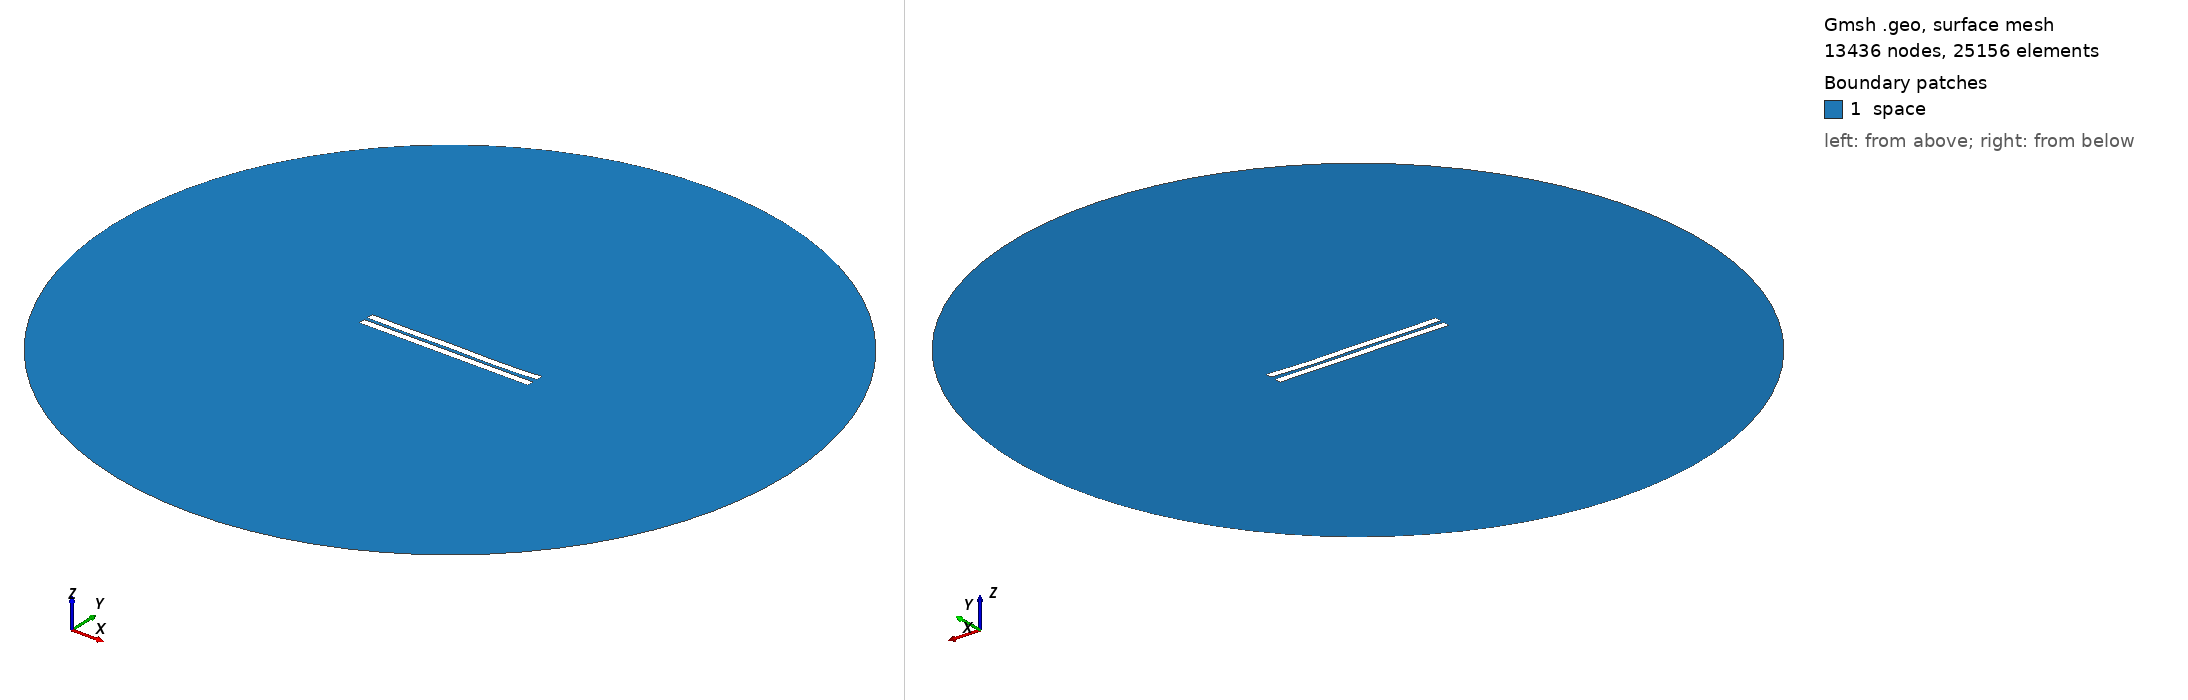

Gmsh geometry script, surface-meshed: 13436 nodes, 25156 surface elements. Boundary patches (legend numbers): 1 space. Left view from above one corner, right view from below the opposite corner. Legend entries are the model's physical surfaces. The drawing asked Gmsh for element sizes between 1% and 20% of the model's largest extent; the script's own settings can give other sizes.

=== 2141.geo (drawn) ===
//---------------------------------------
// Geometry kernel
//---------------------------------------

SetFactory("OpenCASCADE");



//---------------------------------------
// Parameters of the geometry
//---------------------------------------

// Overetch of the upper plate
overetch = 0.0;

// Distance between the plates
distance = 2.25;

// Discretization over the x axis (for the deformation)
nx = 50; 

// Length of the plate
L = 100 - overetch; 

// Number of modes
n = 4; 

// 1st mode coefficient
coeff(1) = 0.0;
beta(1) = 0.596864 * 3.1415926535 / L;

// 2nd mode coefficient
coeff(2) = -0.15;
beta(2) = 1.49418 * 3.1415926535 / L;

// 3rd mode coefficient
coeff(3) = 0.07499999999999998;
beta(3) = 2.50025 * 3.1415926535 / L;

// 4th mode coefficient
coeff(4) = -0.15;
beta(4) = 3.49999 * 3.1415926535 / L;



//---------------------------------------
// Upper plate (deformed rectangle)
//---------------------------------------

// Coordiantes of the upper plate
xmin = -50;
xmax = 50 - overetch;

// Height of the upper plate
yheight = 4 - 2 * overetch;

// Indexes of the points
UpperID[] = {};
LowerID[] = {};
LeftID[] = {};
RightID[] = {};

// Point index
p = 1;

// Horizontal edges
For i In {1:nx}
    x = xmin + (i-1)*(xmax - xmin)/(nx-1);

    y_bottom = distance / 2 + overetch;
    For j In {1:n}
        C = (Cosh(beta(j)*L) + Cos(beta(j)*L)) / (Sinh(beta(j)*L) + Sin(beta(j)*L));
        y_bottom  = y_bottom + coeff(j) * (Cosh(beta(j)*(x+50)) - Cos(beta(j)*(x+50)) - C * (Sinh(beta(j)*(x+50)) - Sin(beta(j)*(x+50))));
    EndFor

    y_top = y_bottom + yheight;

    Point(p) = {x, y_top, 0, 1.0};
    UpperID[i] = p;
    p = p + 1;

    Point(p) = {x, y_bottom, 0, 1.0};
    LowerID[i] = p;
    p = p + 1;
EndFor

// Create point lists
UpperPts[] = {}; LowerPts[] = {};
For i In {1:nx}
  UpperPts[] += {UpperID[i]};
  LowerPts[] += {LowerID[i]};
EndFor

// Build splines
Spline(1) = {UpperPts[]};
Spline(2) = {LowerPts[]};
Line(3) = {LowerPts[nx-1], UpperPts[nx-1]};
Line(4) = {LowerPts[0], UpperPts[0]};

// Build the plane surface
Curve Loop(1) = {2, 3, -1, -4};
Plane Surface(1) = {1};



//---------------------------------------
// Lower plate (rectangle)
//---------------------------------------

// Vertices
Point(1001) = {-50, -1, 0, 1.0};
Point(1002) = { 50, -1, 0, 1.0};
Point(1003) = { 50,  -5, 0, 1.0};
Point(1004) = {-50,  -5, 0, 1.0};

// Edges
Line(5) = {1001, 1002};
Line(6) = {1002, 1003};
Line(7) = {1003, 1004};
Line(8) = {1004, 1001};

// Plane surface
Line Loop(2) = {5, 6, 7, 8};
Plane Surface(2) = {2}; 



//---------------------------------------
// Outer (fictious) boundary
//---------------------------------------

// Points
Point(1005) = {0, 0, 0};       // Center
Point(1006) = {200, 0, 0};     // Start point
Point(1007) = {0, 200, 0};     // 90 degrees
Point(1008) = {-200, 0, 0};    // 180 degrees
Point(1009) = {0, -200, 0};    // 270 degrees

// Circle arcs (each needs start, center, end)
Circle(9) = {1006, 1005, 1007};
Circle(10) = {1007, 1005, 1008};
Circle(11) = {1008, 1005, 1009};
Circle(12) = {1009, 1005, 1006};

// Plane surface for the entire domain
Curve Loop(3) = {9, 10, 11, 12};
Surface(3) = {3};

// Subtract the plates from the whole domain to obtain the actual domain where we want to solve the equations
BooleanDifference{ Surface{3}; Delete; }{ Surface{1}; Surface{2}; Delete; }




//---------------------------------------
// Transfinite Lines/Curves
//---------------------------------------

// Set the number of points on the boundaries
r = 7;

// Plates
Transfinite Curve {1, 2} = 50*r Using Progression 1;
Transfinite Curve {3, 4} = 2*r Using Progression 1;
Transfinite Line {5, 7} = 50*r Using Progression 1;
Transfinite Line {6, 8} = 2*r Using Progression 1;

// Outer boundary
Transfinite Line {9, 10, 11, 12} = 20 Using Progression 1;



//---------------------------------------
// Physical groups
//---------------------------------------                

// Physical curves (boundaries)
Physical Line("force_segment", 10) = {2};
Physical Line("upper_plate", 11) = {1, 3, 4};
Physical Line("lower_plate", 12) = {5, 6, 7, 8};
Physical Line("boundary", 20) = {9, 10, 11, 12};

// Physical Surfaces
Physical Surface("space", 30) = {3};



//---------------------------------------
// 6. Generate the Mesh
//---------------------------------------

// 2D mesh generation
Mesh 2;
